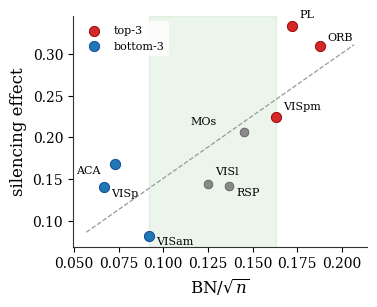

Generate this figure with matplotlib: (Note: this script raises an exception after producing the figure.)
"""V4: Green separation band from v2, clean style from v3. No title, no dual names."""
import numpy as np
import matplotlib
matplotlib.use("Agg")
import matplotlib.pyplot as plt
from matplotlib import rcParams

rcParams.update({
    "font.family": "serif",
    "font.serif": ["DejaVu Serif", "Times New Roman", "Times"],
    "mathtext.fontset": "dejavuserif",
    "font.size": 11,
    "axes.linewidth": 0.8,
    "axes.edgecolor": "#333333",
    "axes.labelsize": 12,
    "xtick.labelsize": 10,
    "ytick.labelsize": 10,
    "savefig.dpi": 400,
    "figure.dpi": 150,
})

regions = ["ORB",  "PL",   "VISpm", "MOs",  "RSP",   "VISl",  "VISam", "ACA",  "VISp"]
bn =      [0.188,  0.172,  0.163,   0.145,  0.137,   0.125,   0.092,   0.073,  0.067]
silencing=[0.309,  0.333,  0.225,   0.207,  0.142,   0.145,   0.082,   0.168,  0.141]

bn = np.array(bn)
silencing = np.array(silencing)

top3 = [0, 1, 2]
bot3 = [6, 7, 8]
mid = [3, 4, 5]

fig, ax = plt.subplots(figsize=(3.8, 3.0))

gap_top = min(bn[top3])
gap_bot = max(bn[bot3])
ax.axvspan(gap_bot, gap_top, alpha=0.08, color='green', zorder=0)

ax.scatter(bn[mid], silencing[mid], color='#888888', s=40, zorder=3,
           edgecolors='#555', linewidth=0.5)
ax.scatter(bn[top3], silencing[top3], color='#d62728', s=55, zorder=4,
           edgecolors='#8b0000', linewidth=0.6, label='top-3')
ax.scatter(bn[bot3], silencing[bot3], color='#1f77b4', s=55, zorder=4,
           edgecolors='#0b3d91', linewidth=0.6, label='bottom-3')

from numpy.polynomial.polynomial import polyfit
c = polyfit(bn, silencing, 1)
x_fit = np.linspace(bn.min() * 0.85, bn.max() * 1.1, 100)
ax.plot(x_fit, c[0] + c[1] * x_fit, '--', color='#999', linewidth=0.9, zorder=1)

offsets = {
    "ORB":   ( 0.004,  0.005),
    "PL":    ( 0.004,  0.008),
    "VISpm": ( 0.004,  0.006),
    "MOs":   (-0.030,  0.006),
    "RSP":   ( 0.004, -0.014),
    "VISl":  ( 0.004,  0.008),
    "VISam": ( 0.004, -0.012),
    "ACA":   (-0.022, -0.014),
    "VISp":  ( 0.004, -0.014),
}

for i, region in enumerate(regions):
    dx, dy = offsets[region]
    ax.annotate(region, (bn[i], silencing[i]), xytext=(bn[i]+dx, silencing[i]+dy),
                fontsize=8, ha='left', va='bottom')

ax.set_xlabel("BN/$\\sqrt{n}$")
ax.set_ylabel("silencing effect")
ax.spines['top'].set_visible(False)
ax.spines['right'].set_visible(False)
ax.legend(fontsize=8, loc='upper left', framealpha=0.85, edgecolor='none')

from pathlib import Path
_out = Path(__file__).resolve().parent
fig.savefig(str(_out / "fig_ranking_scatter.png"), bbox_inches="tight", pad_inches=0.08)
fig.savefig(str(_out / "fig_ranking_scatter.pdf"), bbox_inches="tight", pad_inches=0.08)
plt.close(fig)
rho = np.corrcoef(bn, silencing)[0, 1]
print(f"Saved ranking scatter v4 (rho={rho:.3f})")
